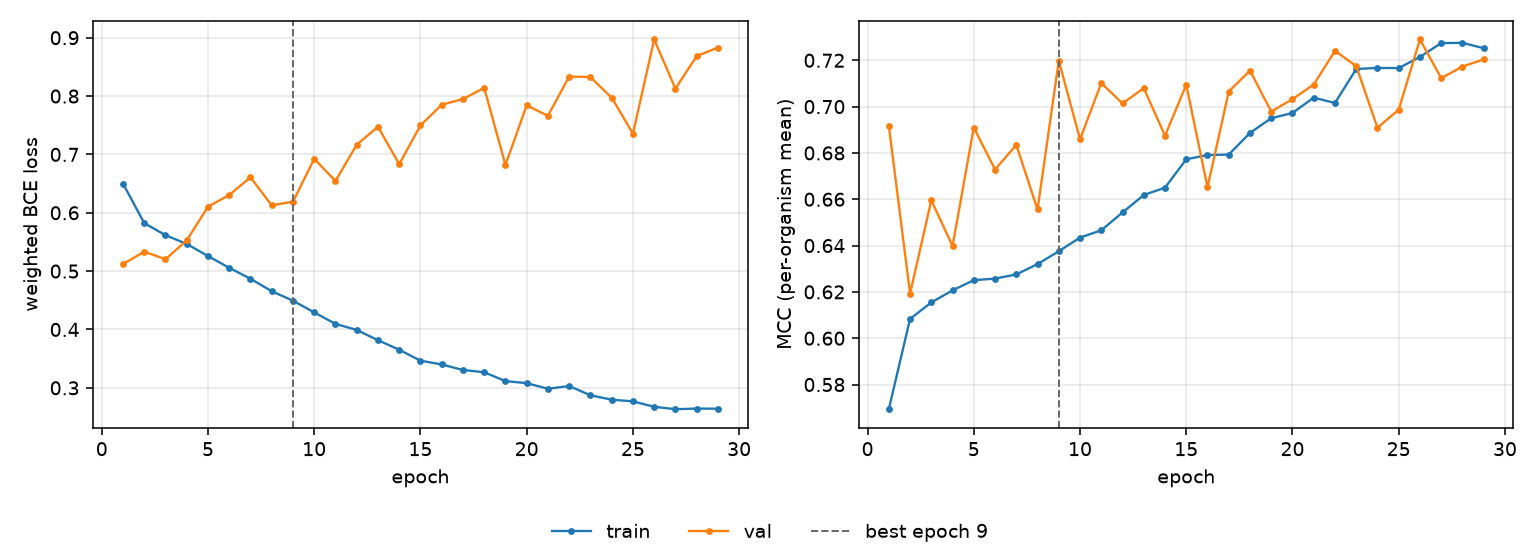

The table this chart was drawn from, first rows:
epoch, tr_loss, vl_loss, tr_mcc, vl_mcc, is_best
1, 0.6501, 0.5122, 0.5693, 0.6918, False
2, 0.5822, 0.5333, 0.6083, 0.6192, False
3, 0.5615, 0.5204, 0.6154, 0.6595, False
4, 0.5466, 0.5528, 0.6207, 0.6398, False
5, 0.5258, 0.6105, 0.6251, 0.691, False
6, 0.5057, 0.6304, 0.6257, 0.6728, False
7, 0.4868, 0.6608, 0.6275, 0.6835, False
8, 0.4656, 0.6126, 0.632, 0.6556, False
9, 0.4494, 0.619, 0.6375, 0.7198, True
10, 0.4292, 0.6925, 0.6435, 0.6859, False
11, 0.4096, 0.6545, 0.6466, 0.7102, False
12, 0.3991, 0.7166, 0.6543, 0.7013, False
13, 0.3816, 0.7475, 0.6618, 0.708, False
14, 0.3652, 0.6832, 0.665, 0.6874, False
15, 0.3466, 0.7498, 0.6773, 0.7094, False
16, 0.3401, 0.7851, 0.6791, 0.6652, False
17, 0.3306, 0.7949, 0.6793, 0.7065, False
18, 0.3267, 0.8141, 0.6886, 0.7155, False
19, 0.3115, 0.6819, 0.695, 0.6978, False
20, 0.308, 0.7842, 0.6973, 0.7032, False
21, 0.2984, 0.7661, 0.7039, 0.7095, False
22, 0.303, 0.8335, 0.7016, 0.724, False
23, 0.2873, 0.8325, 0.7162, 0.7175, False
24, 0.2797, 0.7972, 0.7167, 0.6909, False
25, 0.2768, 0.7356, 0.7166, 0.6987, False
26, 0.2675, 0.897, 0.7214, 0.729, False
27, 0.2634, 0.8127, 0.7274, 0.7123, False
28, 0.2645, 0.8684, 0.7275, 0.7173, False
29, 0.2642, 0.8832, 0.7252, 0.7204, False
